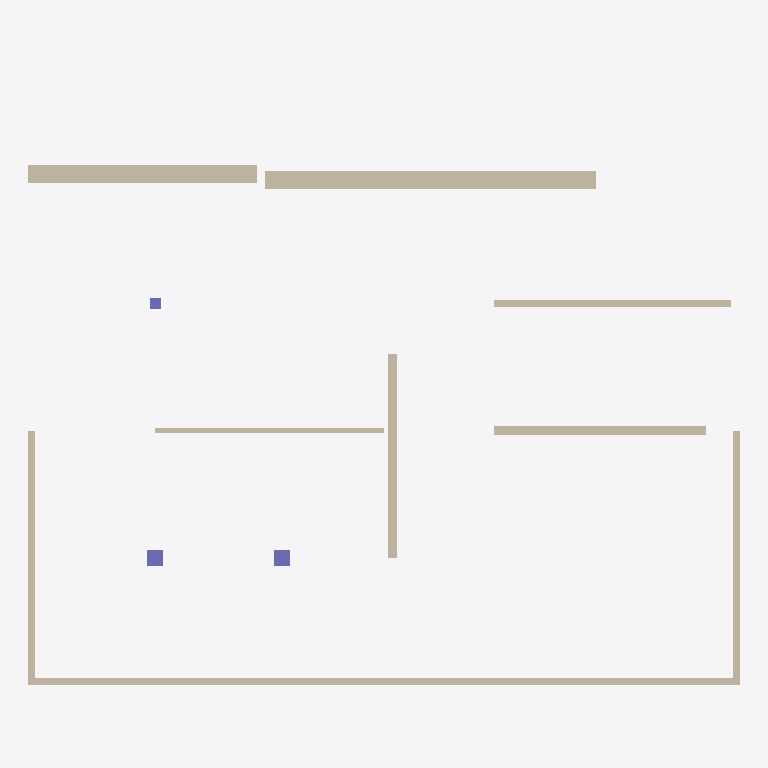
Plan cut of the same IFC building model at storey '1. kerros' (level 0.00 m, cut at 1.40 m), seen from above with north up, elements coloured by IFC class: 12 walls (beige), 3 columns (violet). Cut surfaces are drawn darker.
Extent 16.8 m × 14.2 m × 4.4 m (x, y, z). Storeys (2): 1. kerros at 0.00 m; 2. kerros at 3.00 m. Elements (28): 12 IfcWall, 10 IfcSlab, 3 IfcBeam, 3 IfcColumn.

HEADER;
FILE_DESCRIPTION(('ViewDefinition [ReferenceView]'),'2;1');
FILE_NAME('esimerkki.ifc','2026-10-24T22:00:00',('Lastutec'),('Lastutec'),'gen','gen','');
FILE_SCHEMA(('IFC4'));
ENDSEC;
DATA;
#16=IFCPROJECT('fJo69Ck7R4Btr8UBs7FS7o',#5,'Elementtitarkastus - esimerkki',$,$,$,$,(#14),#11);
#18=IFCSITE('6S5HbrIFdNDOlC87Q$sexw',#5,'Tontti',$,$,#17,$,$,.ELEMENT.,$,$,$,$,$);
#20=IFCBUILDING('kcVNVAc$hva9FrLhJ_r59e',#5,'Asuinkerrostalo',$,$,#19,$,$,.ELEMENT.,$,$,$);
#26=IFCBUILDINGSTOREY('JTT1_NXa0IrleG6woopoDz',#5,'1. kerros',$,$,#25,$,$,.ELEMENT.,0.0);
#30=IFCBUILDINGSTOREY('p7O8QuKEh6D0JCk39QmJWi',#5,'2. kerros',$,$,#29,$,$,.ELEMENT.,3000.0);
#142=IFCWALL('s3pQA6qvHa_6GLyrhacWXp',#5,'SW2',$,'Sandwich-ulkoseinä 150+200+80, betoni + mineraalivilla',#135,#141,'SW2',.SOLIDWALL.);
#58=IFCWALL('OR3WRbUfXrG7jwrGJ2uN0J',#5,'SK2',$,'Sisäkuorielementti 150',#51,#57,'SK2',.SOLIDWALL.);
#43=IFCWALL('BXkLjSgSOUpTP$j33ZyXOi',#5,'SK1',$,'Sisäkuorielementti 150',#36,#42,'SK1',.SOLIDWALL.);
#115=IFCWALL('X0w8B8yW9XUQTw$m9za5P9',#5,'SW1 eriste',$,'Sandwich eriste',#108,#114,'',.SOLIDWALL.);
#183=IFCWALL('S_r7Io6R3Ir67NoveEALgO',#5,'S1',$,'Kantava seinä, porrashuone',#176,#182,'S1',.SOLIDWALL.);
#169=IFCWALL('wA50GT4cGWtEC9cOnXS01c',#5,'V2',$,'Huoneistojen välinen seinä',#162,#168,'V2',.SOLIDWALL.);
#86=IFCWALL('EKX6NPddQbvMYi2W412OyV',#5,'SK4',$,'Sisäkuorielementti 150',#79,#85,'SK4',.SOLIDWALL.);
#72=IFCWALL('HxSCo_KSKtphrPjeBk2hwu',#5,'SK3',$,'Sisäkuorielementti 150',#65,#71,'SK3',.SOLIDWALL.);
#197=IFCWALL('8hkYg5XeZc083TDyxnWt$G',#5,'S2',$,'Kantava seinä',#190,#196,'S2',.SOLIDWALL.);
#104=IFCWALL('f$JaI5sH2TA35HkDmv62V_',#5,'SW1 sisäkuori',$,'Sandwich sisäkuori',#97,#103,'',.SOLIDWALL.);
#154=IFCWALL('UczoFLK9Q$SvgvsHOVBMhB',#5,'V1',$,'Väliseinäelementti',#147,#153,'V1',.SOLIDWALL.);
#127=IFCWALL('IgWcH1z7_YCR_baxxxFPdA',#5,'SW1 ulkokuori',$,'Sandwich ulkokuori',#120,#126,'',.SOLIDWALL.);
#211=IFCCOLUMN('XPuVNVUJaOf8oWVTCx4D0y',#5,'P1',$,'Pilari',#204,#210,'P1',.COLUMN.);
#230=IFCCOLUMN('n_PcG5ze6nBKSpPyNR5pKn',#5,'P2',$,'Pilari',#223,#229,'P2',.COLUMN.);
#244=IFCCOLUMN('A6mH38EOG_aLS8iWKfZwIW',#5,'P3',$,'Pilari',#237,#243,'P3',.COLUMN.);
ENDSEC;
